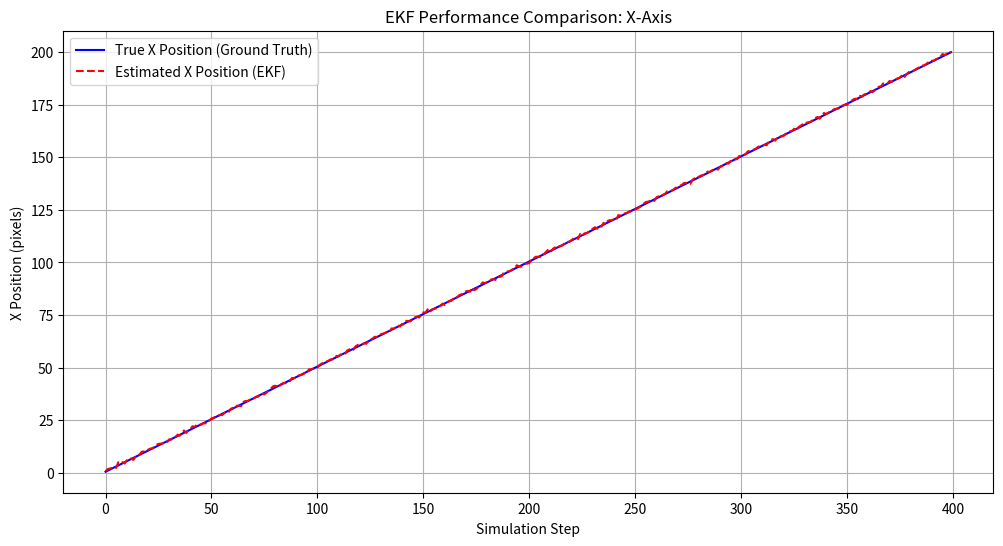

This figure's Python source:
import numpy as np
import math
import matplotlib.pyplot as plt

def normalize_angle(angle_rad: float) -> float:
    """
    Normalise un angle en radians pour qu'il soit dans [-pi, pi].
    """
    return (angle_rad + math.pi) % (2 * math.pi) - math.pi

def calculate_ekf_quality(estimated_poses_list, true_poses_list):
    """
    Calcule le Root Mean Squared Error (RMSE) pour l'estimation EKF.
    """
    if not estimated_poses_list or not true_poses_list:
        print("Erreur : Listes de poses vides. Avez-vous lancé la simulation ?")
        return

    # Convertir les listes en arrays NumPy pour le calcul vectorisé
    est_poses = np.array(estimated_poses_list)
    true_poses = np.array(true_poses_list)

    if est_poses.shape != true_poses.shape:
        print(f"Erreur : Les données de pose n'ont pas la même taille. "
              f"Estimé: {est_poses.shape}, Vrai: {true_poses.shape}")
        min_len = min(est_poses.shape[0], true_poses.shape[0])
        est_poses = est_poses[:min_len]
        true_poses = true_poses[:min_len]

    # 1. Calculer l'erreur
    error = est_poses - true_poses

    # 2. Gérer la normalisation de l'angle
    error[:, 2] = [normalize_angle(e) for e in error[:, 2]]

    # 3. Calculer l'erreur quadratique (Squared Error)
    squared_error = error**2

    # 4. Calculer l'erreur quadratique moyenne (Mean Squared Error)
    mean_squared_error = np.mean(squared_error, axis=0)

    # 5. Calculer la racine de l'erreur quadratique moyenne (Root Mean Squared Error)
    rmse = np.sqrt(mean_squared_error)

    # 6. Afficher le rapport
    print("--- Rapport de Qualité EKF (RMSE) ---")
    print(f"RMSE Position X: {rmse[0]:.4f} (pixels)")
    print(f"RMSE Position Y: {rmse[1]:.4f} (pixels)")
    print(f"RMSE Angle:      {rmse[2]:.4f} (radians)")
    print("---------------------------------------")
    
    return rmse

def plot_x_comparison(estimated_poses_list, true_poses_list):
    """
    Crée un graphique Matplotlib comparant la position X vraie
    à la position X estimée (EKF) au fil du temps.
    """
    if not estimated_poses_list or not true_poses_list:
        print("Erreur : Impossible de tracer, listes de poses vides.")
        return

    # Convertir les listes en arrays NumPy
    est_poses = np.array(estimated_poses_list)
    true_poses = np.array(true_poses_list)

    # Tronquer à la taille la plus courte pour la comparaison
    min_len = min(est_poses.shape[0], true_poses.shape[0])
    est_poses = est_poses[:min_len]
    true_poses = true_poses[:min_len]

    # Extraire les données X
    true_x = true_poses[:, 0]
    est_x = est_poses[:, 0]
    
    # Créer un axe de temps (nombre de pas de simulation)
    time = np.arange(min_len)

    # Créer le graphique
    plt.figure(figsize=(12, 6))
    plt.plot(time, true_x, 'b-', label='True X Position (Ground Truth)')
    plt.plot(time, est_x, 'r--', label='Estimated X Position (EKF)')
    plt.xlabel('Simulation Step')
    plt.ylabel('X Position (pixels)')
    plt.title('EKF Performance Comparison: X-Axis')
    plt.legend()
    plt.grid(True)
    plt.show()

# --- EXEMPLE D'UTILISATION ---
if __name__ == "__main__":
    
    # --- CELA SERAIT REMPLI PAR VOTRE SIMULATION ---
    # Par exemple, après l'exécution de votre simulation :
    # sim_drone = run_simulation() 
    # estimated_poses = sim_drone.estimated_poses
    # true_poses = sim_drone.true_poses
    # ---------------------------------------------

    # --- Pour tester, voici des données factices ---
    print("Test avec des données factices...")
    
    # Simuler une trajectoire avec du bruit
    steps = 400
    dummy_true_list = []
    dummy_est_list = []
    true_val = 0.0
    est_val = 0.0
    
    for i in range(steps):
        true_val += 0.5  # Mouvement constant
        noise = np.random.randn() * 0.5  # Bruit de mesure
        drift = (i / steps) * 0.3 # Petite dérive de l'estimation
        est_val = true_val + noise + drift
        
        # Ajouter des données factices pour y et angle (non utilisées dans ce graphique)
        dummy_true_list.append(np.array([true_val, true_val * 0.5, 0.1]))
        dummy_est_list.append(np.array([est_val, est_val * 0.5 + noise, 0.12]))

    # 1. Calculer le RMSE
    calculate_ekf_quality(dummy_est_list, dummy_true_list)
    
    # 2. Afficher le graphique
    plot_x_comparison(dummy_est_list, dummy_true_list)